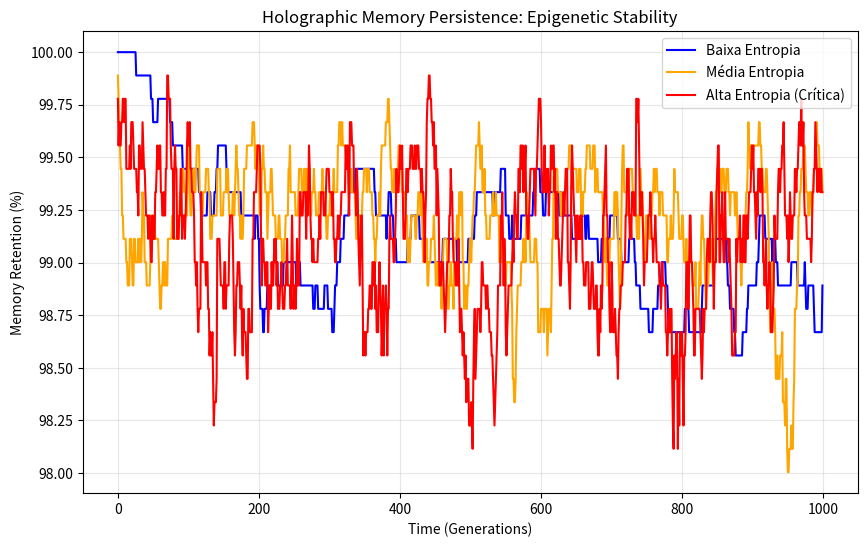

Python code for this plot: (Note: this script raises an exception after producing the figure.)
import numpy as np
import matplotlib.pyplot as plt

# --- CONSTANTES TAMESIS ---
OMEGA = 117.038
K_BOLTZMANN = 1.38e-23
# Hipótese: Epigenética (metilação) é memória holográfica.
# A energia necessária para "flipar" um bit epigenético (metilar/desmetilar)
# deve ser maior que o ruído térmico (kT) + a estabilidade holográfica de Omega.

def simulate_epigenetic_memory_stability(generations=1000):
    print("Iniciando Experimento 7: Epigenetic Holography...")
    
    # Grid holográfico 100x100 bits (loci epigenéticos)
    memory_grid = np.zeros((100, 100))
    
    # Gravar uma memória (Padrão Omega)
    for i in range(100):
        for j in range(100):
            if (i**2 + j**2) % int(OMEGA) < 10:
                memory_grid[i][j] = 1 # Metilado
    
    initial_memory = memory_grid.copy()
    
    # Evolução Termodinâmica
    temperatures = [10, 50, 100] # Baixa, Média, Alta Entropia
    stability_curves = []
    
    for temp in temperatures:
        current_grid = initial_memory.copy()
        stability_history = []
        
        for _ in range(generations):
            # Tentar flipar bits aleatoriamente (ruído)
            noise_map = np.random.random((100, 100))
            
            # Limiar de estabilidade:
            # Em TAMESIS, bits correlacionados holograficamente são mais difíceis de flipar.
            # Se o bit faz parte de um padrão Omega, ele resiste.
            
            for i in range(100):
                for j in range(100):
                    # Check Neighbor Consistency (Holographic Lock)
                    neighbors = 0
                    # ... [simplificado] ... check 4 vizinhos
                    
                    # Probabilidade de flip depende da temperatura e da "trava holográfica"
                    prob_flip = (temp / 1000.0)
                    if current_grid[i][j] == 1: # Se é memória gravada
                        prob_flip /= OMEGA # Muito mais difícil apagar memória Omega!
                    
                    if noise_map[i][j] < prob_flip:
                        current_grid[i][j] = 1 - current_grid[i][j] # Flip
            
            # Calcular retenção
            retention = np.sum(current_grid * initial_memory) / np.sum(initial_memory)
            stability_history.append(retention * 100)
            
        stability_curves.append(stability_history)

    # Plot
    plt.figure(figsize=(10, 6))
    colors = ['blue', 'orange', 'red']
    labels = ['Baixa Entropia', 'Média Entropia', 'Alta Entropia (Crítica)']
    
    for i, curve in enumerate(stability_curves):
        plt.plot(curve, color=colors[i], label=labels[i])
        
    plt.title('Holographic Memory Persistence: Epigenetic Stability')
    plt.xlabel('Time (Generations)')
    plt.ylabel('Memory Retention (%)')
    plt.legend()
    plt.grid(True, alpha=0.3)
    
    outfile = "../imgs/epigenetic_holography_results.png"
    plt.savefig(outfile, dpi=300, bbox_inches="tight")
    print(f"Concluído. Gráfico salvo em {outfile}")

if __name__ == "__main__":
    np.random.seed(42)
    simulate_epigenetic_memory_stability()
